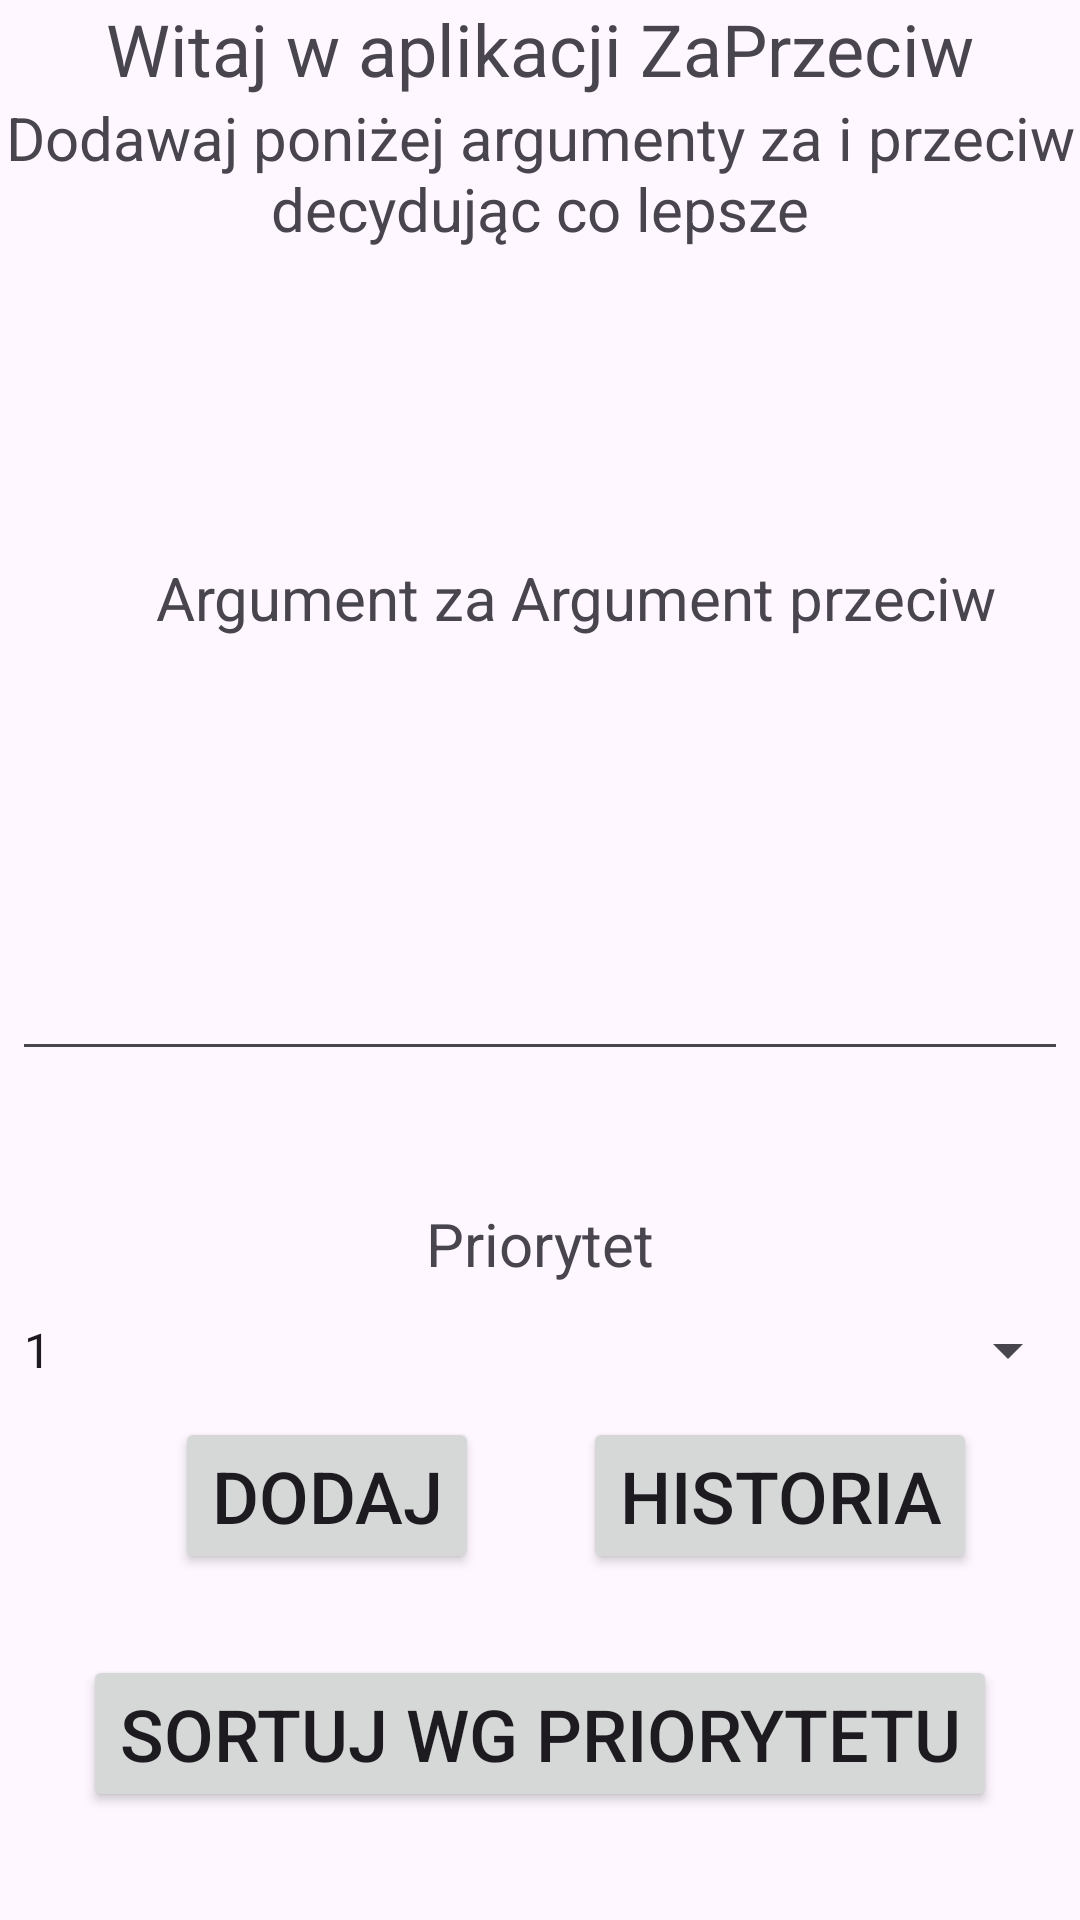

Produce the Android XML layout that renders to this screen, including the resource entries it uses.
<!-- AndroidManifest.xml: application theme Theme.BankObserver -->
<!-- res/layout/activity_main.xml -->
<?xml version="1.0" encoding="utf-8"?>
<androidx.constraintlayout.widget.ConstraintLayout xmlns:android="http://schemas.android.com/apk/res/android"
    xmlns:app="http://schemas.android.com/apk/res-auto"
    xmlns:tools="http://schemas.android.com/tools"
    android:id="@+id/main"
    android:layout_width="match_parent"
    android:layout_height="match_parent"
    tools:context=".MainActivity">

    <TextView
        android:id="@+id/textView"
        android:layout_width="wrap_content"
        android:layout_height="wrap_content"
        android:text="Witaj w aplikacji ZaPrzeciw"
        android:textSize="24sp"
        app:layout_constraintEnd_toEndOf="parent"
        app:layout_constraintStart_toStartOf="parent" />

    <TextView
        android:id="@+id/textView2"
        android:layout_width="wrap_content"
        android:layout_height="wrap_content"
        android:text="Dodawaj poniżej argumenty za i przeciw decydując co lepsze"
        android:textAlignment="center"
        android:textSize="20sp"
        app:layout_constraintEnd_toEndOf="parent"
        app:layout_constraintStart_toStartOf="parent"
        app:layout_constraintTop_toBottomOf="@+id/textView" />

    <EditText
        android:id="@+id/editTextTextZa"
        android:layout_width="wrap_content"
        android:layout_height="wrap_content"
        android:ems="10"
        android:inputType="text"
        app:layout_constraintBottom_toBottomOf="parent"
        app:layout_constraintEnd_toEndOf="@+id/textView5"
        app:layout_constraintStart_toStartOf="parent"
        app:layout_constraintTop_toBottomOf="@+id/textView" />

    <EditText
        android:id="@+id/editTextTextprzeciw"
        android:layout_width="wrap_content"
        android:layout_height="wrap_content"
        android:ems="10"
        android:inputType="text"
        app:layout_constraintBottom_toBottomOf="parent"
        app:layout_constraintEnd_toEndOf="parent"
        app:layout_constraintStart_toStartOf="@+id/textView5"
        app:layout_constraintTop_toTopOf="@+id/textView2" />

    <TextView
        android:id="@+id/Argumentza"
        android:layout_width="wrap_content"
        android:layout_height="wrap_content"
        android:text="Argument za"
        android:textSize="20sp"
        app:layout_constraintBottom_toTopOf="@+id/editTextTextZa"
        app:layout_constraintEnd_toEndOf="@+id/editTextTextZa"
        app:layout_constraintStart_toStartOf="@+id/editTextTextZa"
        app:layout_constraintTop_toBottomOf="@+id/textView2" />

    <TextView
        android:id="@+id/argumentprzeciw"
        android:layout_width="wrap_content"
        android:layout_height="wrap_content"
        android:text="Argument przeciw"
        android:textSize="20sp"
        app:layout_constraintBottom_toTopOf="@+id/editTextTextprzeciw"
        app:layout_constraintEnd_toEndOf="@+id/editTextTextprzeciw"
        app:layout_constraintStart_toStartOf="@+id/editTextTextprzeciw"
        app:layout_constraintTop_toBottomOf="@+id/textView2" />

    <Button
        android:id="@+id/dodaj"
        android:layout_width="wrap_content"
        android:layout_height="wrap_content"
        android:text="Dodaj"
        android:textSize="24sp"
        app:iconPadding="20dp"
        app:layout_constraintBottom_toBottomOf="parent"
        app:layout_constraintEnd_toEndOf="@+id/textView5"
        app:layout_constraintStart_toStartOf="parent"
        app:layout_constraintTop_toBottomOf="@+id/editTextTextprzeciw" />


    <ListView
        android:id="@+id/listView"
        android:layout_width="wrap_content"
        android:layout_height="150dp"
        app:layout_constraintTop_toBottomOf="@+id/sortuj_button" />

    <TextView
        android:id="@+id/dane"
        android:layout_width="wrap_content"
        android:layout_height="wrap_content"
        android:textSize="20sp"
        app:layout_constraintEnd_toEndOf="parent"
        app:layout_constraintStart_toStartOf="parent"
        app:layout_constraintTop_toBottomOf="@+id/dodaj" />

    <TextView
        android:id="@+id/textView5"
        android:layout_width="wrap_content"
        android:layout_height="wrap_content"
        android:text="Priorytet"
        android:textSize="20sp"
        app:layout_constraintBottom_toTopOf="@+id/dodaj"
        app:layout_constraintEnd_toEndOf="parent"
        app:layout_constraintStart_toStartOf="parent"
        app:layout_constraintTop_toBottomOf="@+id/editTextTextZa" />

    <Spinner
        android:id="@+id/spinner"
        android:layout_width="match_parent"
        android:layout_height="wrap_content"
        app:layout_constraintBottom_toTopOf="@+id/dodaj"
        app:layout_constraintTop_toBottomOf="@+id/textView5"
        android:entries="@array/priorytet"/>

    <Button
        android:id="@+id/history"
        android:layout_width="wrap_content"
        android:layout_height="wrap_content"
        android:text="Historia"
        android:textSize="24dp"
        app:iconPadding="20dp"
        app:layout_constraintBottom_toBottomOf="parent"
        app:layout_constraintEnd_toEndOf="parent"
        app:layout_constraintStart_toEndOf="@+id/dodaj"
        app:layout_constraintTop_toBottomOf="@+id/editTextTextprzeciw" />

    <Button
        android:id="@+id/sortuj_button"
        android:layout_width="wrap_content"
        android:layout_height="wrap_content"
        android:text="Sortuj wg priorytetu"
        android:textSize="24dp"
        app:iconPadding="20dp"
        app:layout_constraintEnd_toEndOf="parent"
        app:layout_constraintStart_toStartOf="parent"
        app:layout_constraintTop_toBottomOf="@+id/dane" />


</androidx.constraintlayout.widget.ConstraintLayout>
<!-- resources referenced by this layout -->
<resources>
  <string-array name="priorytet">
          <item>1</item>
          <item>2</item>
          <item>3</item>
          <item>4</item>
          <item>5</item>
      </string-array>
  <style name="Theme.BankObserver" parent="Base.Theme.BankObserver" />
  <style name="Base.Theme.BankObserver" parent="Theme.Material3.DayNight.NoActionBar">
          
          
      </style>
</resources>
